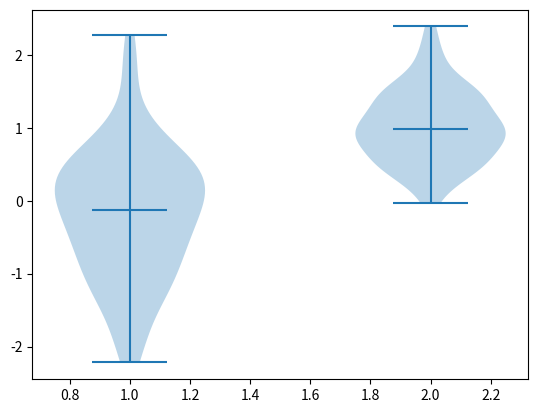

Recreate this plot in Python.
import matplotlib.pyplot as plt
import random as rd
import pandas as pd

a = []
b = []
for i in range(100):
    a.append(rd.gauss(0, 1))
    b.append(rd.gauss(1, 0.5))

df = pd.DataFrame(a)
df = pd.concat([df, pd.DataFrame(b)], axis=1, ignore_index=True)
print(df)

plt.violinplot(df, showmedians=True)
plt.show()
